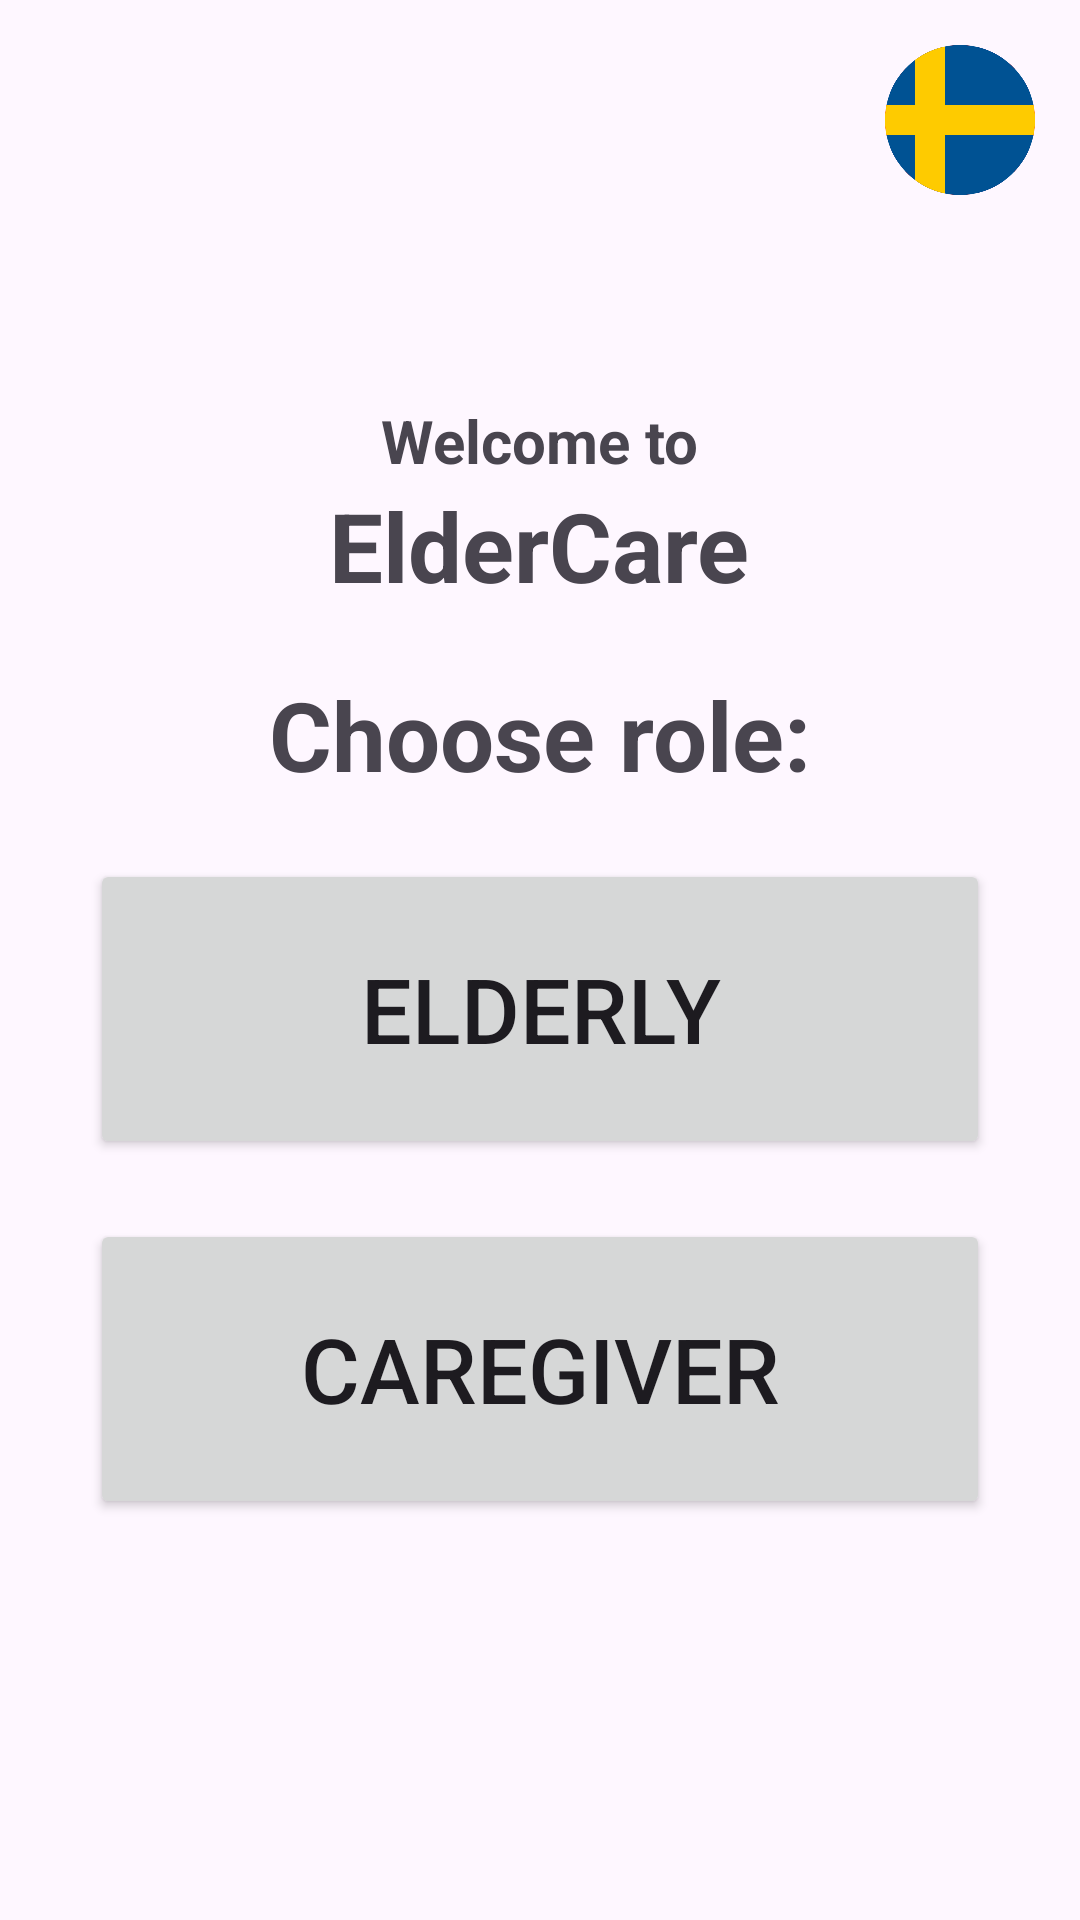

This screen was rendered from an Android layout file. Write that file and the resources it references.
<!-- AndroidManifest.xml: application theme Theme.ElderCare -->
<!-- res/layout/activity_first_time_use.xml -->
<?xml version="1.0" encoding="utf-8"?>
<RelativeLayout xmlns:android="http://schemas.android.com/apk/res/android"
    xmlns:tools="http://schemas.android.com/tools"
    android:layout_width="match_parent"
    android:layout_height="match_parent"
    >

    
    <include layout="@layout/activity_language_toggle"/>

    <LinearLayout
        android:layout_width="match_parent"
        android:layout_height="match_parent"
        android:orientation="vertical"
        android:gravity="center"
        tools:context=".account_view.Register">

        <TextView
            android:textStyle="bold"
            android:textSize="20sp"

            android:layout_width="wrap_content"
            android:layout_height="wrap_content"
            android:text="@string/welcome_to" />
        <TextView
            android:textStyle="bold"
            android:textSize="32sp"
            android:layout_marginBottom="20dp"
            android:layout_width="wrap_content"
            android:layout_height="wrap_content"
            android:text="@string/app_name" />
        <TextView
            android:textStyle="bold"
            android:textSize="32sp"
            android:layout_width="wrap_content"
            android:layout_height="wrap_content"
            android:layout_marginBottom="20dp"
            android:text="@string/choose_role" />

        <Button
            android:id="@+id/elderlyButton"
            android:text="@string/elderly"
            android:textSize="30sp"
            android:layout_marginHorizontal="30dp"
            android:layout_marginBottom="20dp"
            android:layout_width="match_parent"
            android:layout_height="100dp" />

        <Button
            android:id="@+id/caregiverButton"
            android:text="@string/caregiver"
            android:textSize="30sp"
            android:layout_marginHorizontal="30dp"
            android:layout_width="match_parent"
            android:layout_height="100dp" />

    </LinearLayout>
</RelativeLayout>
<!-- res/layout/activity_language_toggle.xml (included above) -->
<RelativeLayout xmlns:android="http://schemas.android.com/apk/res/android"
    android:layout_width="wrap_content"
    android:layout_height="wrap_content"
    android:layout_gravity="top|end"
    android:padding="15dp">

    <ImageView
        android:id="@+id/englishLang"
        android:contentDescription="@string/lang_en"
        android:layout_width="50dp"
        android:layout_height="50dp"
        android:src="@drawable/en_lang_img"
        android:layout_alignParentEnd="true"
        android:clickable="true"
        android:focusable="true"
        android:onClick="changeLanguageToEnglish"/>

    <ImageView
        android:id="@+id/swedishLang"
        android:contentDescription="@string/lang_sv"
        android:layout_width="50dp"
        android:layout_height="50dp"
        android:src="@drawable/sv_lang_img"
        android:layout_alignParentEnd="true"
        android:clickable="true"
        android:focusable="true"
        android:onClick="changeLanguageToSwedish"/>
</RelativeLayout>
<!-- resources referenced by this layout -->
<resources>
  <!-- drawable en_lang_img: png bitmap (drawable, 17853 bytes) -->
  <!-- drawable sv_lang_img: png bitmap (drawable, 18678 bytes) -->
  <string name="app_name" translatable="false">ElderCare</string>
  <string name="caregiver">Caregiver</string>
  <string name="choose_role">Choose role:</string>
  <string name="elderly">Elderly</string>
  <string name="lang_en" translatable="false">en</string>
  <string name="lang_sv" translatable="false">sv</string>
  <string name="welcome_to">Welcome to</string>
  <style name="Theme.ElderCare" parent="Base.Theme.ElderCare" />
  <style name="Base.Theme.ElderCare" parent="Theme.Material3.DayNight.NoActionBar">
          
          
      </style>
</resources>
